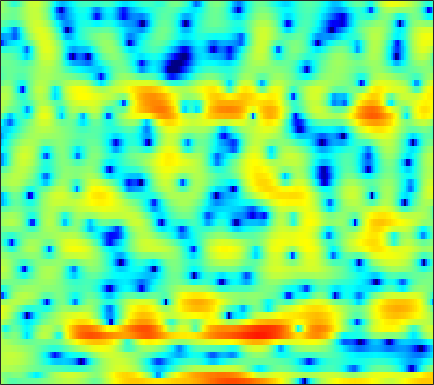

The data file committed next to this chart (first rows):
1.7111, 0.71273, -0.52955, -1.5305, -2.0427, -2.3277, -2.2974, -2.1471, -1.8888, -1.6592, -1.4983, -1.4377, -1.3984, -1.3968, -1.387, -1.3261, -1.2087, -1.0569, -0.81069, -0.51443, -0.16133, 0.10456, 0.46323, 0.81441
0.8447, 0.1898, -0.3727, -0.5284, -0.439, -0.1926, 0.04725, 0.1457, 0.105, -0.1596, -0.6821, -1.249, -2.262, -3.563, -4.677, -6.1, -6.9, -6.715, -5.556, -3.983, -2.441, -1.417, -0.2506, 0.7106
2.39, 2.343, 2.269, 2.188, 2.12, 2.012, 1.872, 1.742, 1.526, 1.257, 0.9397, 0.6749, 0.2874, -0.109, -0.4066, -0.7813, -1.119, -1.347, -1.607, -1.817, -1.986, -2.088, -2.207, -2.319
2.606, 2.765, 2.917, 2.999, 3.021, 2.993, 2.903, 2.794, 2.589, 2.315, 1.977, 1.68, 1.226, 0.7039, 0.2686, -0.3705, -1.083, -1.674, -2.542, -3.498, -4.537, -5.359, -6.482, -7.545
2.47, 2.734, 2.988, 3.142, 3.198, 3.2, 3.126, 3.025, 2.826, 2.558, 2.225, 1.927, 1.471, 0.9272, 0.4623, -0.2465, -1.078, -1.795, -2.917, -4.261, -5.911, -7.419, -9.895, -13.08
2.287, 2.397, 2.465, 2.454, 2.404, 2.282, 2.115, 1.961, 1.727, 1.467, 1.193, 0.9665, 0.6434, 0.2951, 0.01847, -0.3837, -0.8254, -1.181, -1.696, -2.24, -2.82, -3.258, -3.787, -4.199
2.488, 2.188, 1.799, 1.444, 1.195, 0.8718, 0.5353, 0.2667, -0.1156, -0.5081, -0.8781, -1.095, -1.256, -1.277, -1.212, -1.068, -0.8948, -0.7795, -0.6812, -0.6719, -0.7487, -0.8513, -1.024, -1.188
1.829, 0.3803, -0.8265, -0.9196, -0.5487, -0.04453, 0.08533, -0.1366, -0.9546, -2.431, -4.596, -6.551, -8.139, -6.46, -4.259, -1.714, 0.1731, 1.207, 2.133, 2.649, 2.795, 2.655, 2.086, 1.011
-1.087, -3.628, -5.353, -4.177, -2.977, -1.886, -1.515, -1.656, -2.298, -3.382, -4.792, -5.803, -6.445, -5.711, -4.522, -2.721, -1.049, 0.0181, 1.15, 1.927, 2.378, 2.51, 2.39, 1.97
2.777, 1.987, 1.036, 0.2046, -0.3846, -1.176, -2.085, -2.845, -3.983, -5.219, -6.394, -7.098, -7.534, -7.252, -6.662, -5.596, -4.388, -3.509, -2.39, -1.359, -0.5301, -0.01649, 0.5502, 1.031
4.817, 4.223, 3.363, 2.418, 1.639, 0.4641, -0.9113, -2.154, -4.203, -6.869, -10.72, -15.33, -34.82, -17.89, -12.76, -8.961, -6.522, -5.211, -3.907, -2.858, -1.997, -1.408, -0.6946, -0.0009288
5.05, 4.62, 4.041, 3.437, 2.958, 2.237, 1.397, 0.6625, -0.4265, -1.635, -2.884, -3.738, -4.512, -4.685, -4.599, -4.399, -4.274, -4.269, -4.466, -4.859, -5.206, -5.158, -4.501, -3.354
1.782, 1.539, 1.551, 1.819, 2.074, 2.362, 2.542, 2.581, 2.51, 2.304, 2.011, 1.741, 1.318, 0.8292, 0.4007, -0.3246, -1.342, -2.386, -4.308, -7.361, -12.73, -19.83, -13.86, -7.708
-14.45, -15.36, -8.217, -4.084, -2.097, -0.2639, 0.9593, 1.595, 2.166, 2.492, 2.64, 2.655, 2.544, 2.289, 2.029, 1.584, 0.9852, 0.441, -0.3541, -1.137, -1.79, -2.056, -2.009, -1.597
-4.698, -4.774, -4.106, -3.006, -2.159, -1.155, -0.3708, 0.09228, 0.5532, 0.8733, 1.076, 1.179, 1.268, 1.298, 1.289, 1.229, 1.139, 1.04, 0.8793, 0.7157, 0.5677, 0.4845, 0.3911, 0.317
-0.1671, -0.2953, -0.4042, -0.4544, -0.4786, -0.5221, -0.598, -0.6825, -0.8081, -0.8999, -0.9152, -0.8619, -0.6781, -0.3822, -0.1284, 0.2164, 0.5497, 0.7743, 1.012, 1.169, 1.256, 1.268, 1.212, 1.066
2.311, 2.05, 1.625, 1.098, 0.6254, -0.1505, -1.107, -1.956, -3.233, -4.525, -5.421, -5.522, -4.814, -3.538, -2.509, -1.232, -0.1905, 0.4426, 1.111, 1.586, 1.886, 1.999, 2.023, 1.899
3.28, 2.967, 2.436, 1.743, 1.087, -0.01914, -1.472, -2.893, -5.464, -9.427, -16.64, -20.42, -11.46, -6.67, -4.378, -2.197, -0.6673, 0.1603, 0.9788, 1.538, 1.884, 2.036, 2.12, 2.069
2.448, 2.23, 1.834, 1.321, 0.8551, 0.1462, -0.6732, -1.351, -2.281, -3.149, -3.684, -3.723, -3.303, -2.502, -1.815, -0.9945, -0.356, 0.00134, 0.2854, 0.4021, 0.4185, 0.4163, 0.4266, 0.4959
1.111, 0.9436, 0.6017, 0.2102, -0.06114, -0.3386, -0.5044, -0.542, -0.4866, -0.3512, -0.1578, 0.03512, 0.299, 0.5323, 0.671, 0.7206, 0.5494, 0.2696, -0.3632, -1.311, -2.49, -3.375, -4.104, -3.744
-0.5434, -1.116, -2.209, -3.503, -4.328, -4.696, -3.939, -2.939, -1.533, -0.2789, 0.711, 1.275, 1.838, 2.17, 2.245, 2.141, 1.744, 1.19, 0.05326, -1.731, -4.562, -7.9, -15.12, -11.55
-2.574, -3.557, -5.641, -9.2, -13.67, -18.9, -11.05, -7.291, -4.089, -2.002, -0.5502, 0.2209, 0.9379, 1.389, 1.564, 1.626, 1.509, 1.28, 0.8174, 0.2065, -0.473, -0.8961, -1.16, -0.8846
-2.285, -2.549, -3.101, -3.722, -4.083, -4.208, -3.78, -3.232, -2.399, -1.653, -1.104, -0.7854, -0.4979, -0.3082, -0.1625, 0.004714, 0.183, 0.3362, 0.5298, 0.6989, 0.8501, 0.9508, 1.1, 1.279
-0.5947, -0.2811, -0.02546, 0.09447, 0.1197, 0.1218, 0.086, 0.02576, -0.1546, -0.4672, -0.9814, -1.502, -2.282, -3.01, -3.322, -3.15, -2.375, -1.566, -0.4712, 0.4731, 1.2, 1.585, 1.906, 2.003
1.084, 1.579, 2.04, 2.315, 2.404, 2.391, 2.18, 1.9, 1.288, 0.3682, -0.9631, -2.394, -5.125, -9.836, -17.14, -16.77, -7.894, -4.533, -1.629, 0.2878, 1.539, 2.145, 2.549, 2.497
0.6653, 0.9374, 1.256, 1.476, 1.578, 1.594, 1.46, 1.231, 0.7578, 0.03312, -0.9106, -1.789, -3.095, -4.324, -4.915, -4.728, -3.588, -2.427, -0.9037, 0.3977, 1.388, 1.909, 2.276, 2.263
-2.147, -2.109, -1.839, -1.408, -1.068, -0.7176, -0.5266, -0.5325, -0.7115, -1.086, -1.596, -1.983, -2.469, -2.727, -2.741, -2.466, -1.855, -1.281, -0.4011, 0.4546, 1.207, 1.659, 2.09, 2.329
-9.642, -9.851, -7.704, -5.207, -3.777, -2.458, -1.757, -1.558, -1.721, -2.256, -3.131, -3.89, -4.838, -5.35, -5.195, -4.374, -3.14, -2.145, -0.8766, 0.2465, 1.189, 1.777, 2.425, 2.897
-9.266, -9.39, -6.922, -4.285, -2.834, -1.525, -0.9003, -0.8168, -1.254, -2.319, -4.228, -6.416, -11.2, -22.71, -18.38, -9.652, -5.644, -3.628, -1.718, -0.2951, 0.8067, 1.497, 2.295, 2.924
-0.7906, -0.6826, -0.3007, 0.2357, 0.6268, 1.008, 1.138, 1.03, 0.5981, -0.2488, -1.454, -2.59, -4.117, -5.209, -5.32, -4.774, -3.863, -3.225, -2.555, -2.026, -1.478, -0.9932, -0.2186, 0.6661
1.077, 1.329, 1.67, 1.982, 2.193, 2.383, 2.453, 2.391, 2.16, 1.743, 1.192, 0.6887, -0.02557, -0.7715, -1.302, -2.07, -2.959, -3.808, -5.258, -7.136, -8.899, -9.057, -7.202, -4.569
0.4901, 0.7739, 1.176, 1.593, 1.898, 2.269, 2.548, 2.68, 2.713, 2.609, 2.324, 2.018, 1.446, 0.7201, 0.0286, -1.043, -2.446, -3.753, -6.021, -9.089, -12.78, -13.71, -10.51, -6.881
-2.339, -2.109, -1.469, -0.5689, 0.1386, 1.046, 1.798, 2.259, 2.676, 2.887, 2.856, 2.705, 2.307, 1.715, 1.104, 0.1668, -0.9667, -1.877, -3.139, -4.235, -4.943, -5.073, -4.761, -3.922
-11.12, -10.63, -7.407, -4.226, -2.321, -0.3397, 1.138, 1.987, 2.818, 3.317, 3.54, 3.516, 3.267, 2.753, 2.208, 1.246, 0.09012, -0.9042, -2.279, -3.566, -4.483, -4.739, -4.421, -3.584
-11.16, -10.68, -7.73, -4.645, -2.704, -0.6055, 1.043, 2.001, 2.967, 3.617, 3.978, 4.049, 3.891, 3.421, 2.884, 1.828, 0.3714, -1.068, -3.615, -7.326, -12.91, -15.73, -10.46, -6.208
-6.407, -5.877, -4.766, -3.383, -2.283, -0.8874, 0.3687, 1.179, 2.072, 2.751, 3.173, 3.346, 3.344, 3.087, 2.706, 1.955, 0.8467, -0.21, -1.952, -3.982, -5.8, -6.324, -5.422, -3.743
-9.082, -7.771, -6.147, -4.694, -3.675, -2.417, -1.302, -0.5564, 0.3258, 1.038, 1.589, 1.887, 2.135, 2.209, 2.125, 1.881, 1.482, 1.098, 0.536, -0.002191, -0.4042, -0.5656, -0.554, -0.3442
-11.43, -9.706, -7.922, -6.488, -5.566, -4.404, -3.322, -2.542, -1.599, -0.7599, -0.02261, 0.4329, 0.9432, 1.316, 1.533, 1.701, 1.786, 1.788, 1.724, 1.623, 1.51, 1.431, 1.319, 1.224
-9.038, -8.717, -8.409, -8.001, -7.563, -6.732, -5.628, -4.707, -3.516, -2.415, -1.479, -0.8414, -0.1069, 0.5446, 0.9993, 1.53, 1.959, 2.223, 2.472, 2.598, 2.6, 2.529, 2.339, 2.048
-5.922, -7.082, -9.383, -12.42, -14.05, -12.31, -8.932, -6.957, -4.99, -3.65, -2.709, -2.116, -1.351, -0.4595, 0.2454, 1.267, 2.189, 2.785, 3.386, 3.747, 3.826, 3.711, 3.331, 2.695
-1.025, -2.435, -4.848, -7.762, -9.28, -8.56, -6.321, -5.049, -4.046, -3.934, -4.531, -5.365, -6.018, -4.748, -2.813, -0.1504, 1.982, 3.198, 4.333, 4.969, 5.149, 4.978, 4.349, 3.249
2.25, 1.571, 0.6124, -0.2911, -0.827, -1.332, -1.753, -2.045, -2.717, -3.881, -5.895, -8.329, -12.22, -9.884, -6.03, -2.098, 0.6026, 2.008, 3.291, 3.942, 4.107, 3.922, 3.29, 2.202
2.622, 2.329, 1.828, 1.219, 0.717, 0.005769, -0.7645, -1.355, -2.183, -2.936, -3.563, -3.821, -3.692, -2.947, -2.086, -0.7358, 0.5408, 1.285, 1.965, 2.24, 2.074, 1.699, 0.908, -0.1324
2.707, 2.697, 2.47, 1.995, 1.449, 0.4978, -0.6572, -1.716, -3.089, -4.143, -4.407, -3.934, -2.806, -1.457, -0.411, 0.7632, 1.685, 2.179, 2.465, 2.349, 1.714, 0.8685, -0.8667, -3.298
1.599, 1.93, 2.031, 1.736, 1.228, 0.1013, -1.654, -3.538, -7.334, -14.97, -18.56, -10.35, -5.032, -1.882, -0.2653, 1.343, 2.399, 2.906, 3.202, 3.032, 2.406, 1.567, -0.08596, -2.504
-1.256, -0.6072, -0.1533, -0.1256, -0.3462, -0.9849, -2.021, -2.975, -4.424, -5.583, -5.649, -4.835, -3.227, -1.589, -0.4846, 0.7066, 1.579, 2.021, 2.368, 2.411, 2.184, 1.848, 1.252, 0.5698
-2.46, -1.866, -1.368, -1.153, -1.153, -1.307, -1.593, -1.856, -2.165, -2.312, -2.213, -1.973, -1.454, -0.7945, -0.2587, 0.4095, 1.006, 1.366, 1.708, 1.905, 1.93, 1.864, 1.66, 1.389
-1.826, -1.544, -1.282, -1.15, -1.14, -1.21, -1.334, -1.458, -1.597, -1.67, -1.636, -1.519, -1.212, -0.7551, -0.3673, 0.2189, 0.8, 1.205, 1.647, 1.963, 2.131, 2.156, 2.053, 1.804
-0.8366, -0.8355, -0.8552, -0.9142, -1.002, -1.196, -1.466, -1.714, -2.087, -2.465, -2.758, -2.842, -2.654, -2.093, -1.484, -0.5034, 0.4848, 1.169, 1.935, 2.484, 2.825, 2.918, 2.848, 2.538
-0.9359, -1.115, -1.288, -1.438, -1.555, -1.808, -2.233, -2.681, -3.561, -4.813, -6.499, -7.832, -8.653, -7.065, -4.952, -2.288, -0.1352, 1.147, 2.455, 3.351, 3.878, 4.047, 3.995, 3.639
-4.454, -4.641, -4.514, -4.228, -4.049, -3.931, -4.048, -4.338, -5.051, -6.353, -8.556, -11.1, -14.06, -10.11, -6.346, -2.547, 0.1391, 1.633, 3.091, 4.056, 4.579, 4.732, 4.613, 4.166
-17.69, -15.31, -11.33, -9.136, -8.262, -7.638, -7.25, -6.974, -6.503, -5.971, -5.389, -4.867, -3.916, -2.568, -1.33, 0.35, 1.872, 2.811, 3.781, 4.392, 4.655, 4.625, 4.299, 3.645
-11.16, -11.25, -10.59, -10.39, -10.82, -12.36, -14.25, -13.9, -10.73, -7.356, -4.7, -3.08, -1.27, 0.281, 1.296, 2.462, 3.412, 3.962, 4.45, 4.649, 4.555, 4.272, 3.638, 2.698
-4.362, -4.982, -5.89, -7.077, -8.317, -10.62, -13.14, -12.98, -9.531, -5.934, -3.121, -1.435, 0.3685, 1.792, 2.635, 3.52, 4.127, 4.411, 4.537, 4.386, 3.942, 3.426, 2.474, 1.242
-1.399, -1.784, -2.346, -2.932, -3.373, -3.785, -3.873, -3.597, -2.82, -1.683, -0.4367, 0.4708, 1.575, 2.488, 3.042, 3.569, 3.847, 3.883, 3.703, 3.242, 2.484, 1.734, 0.4694, -1.085
0.1413, -0.09461, -0.4331, -0.7487, -0.9323, -1.067, -0.9982, -0.8097, -0.3764, 0.2223, 0.9163, 1.446, 2.118, 2.68, 3.005, 3.264, 3.305, 3.169, 2.76, 2.054, 1.044, 0.05285, -1.581, -3.615
1.055, 0.7095, 0.1945, -0.3135, -0.6219, -0.9033, -0.936, -0.7869, -0.3382, 0.2922, 1.024, 1.579, 2.243, 2.779, 3.057, 3.254, 3.218, 3.03, 2.527, 1.732, 0.6226, -0.4474, -2.218, -4.463
1.515, 0.8175, -0.2807, -1.543, -2.531, -3.651, -4.166, -3.893, -2.793, -1.317, 0.1356, 1.104, 2.168, 2.959, 3.37, 3.671, 3.691, 3.525, 3.057, 2.32, 1.295, 0.3521, -1.14, -2.891
